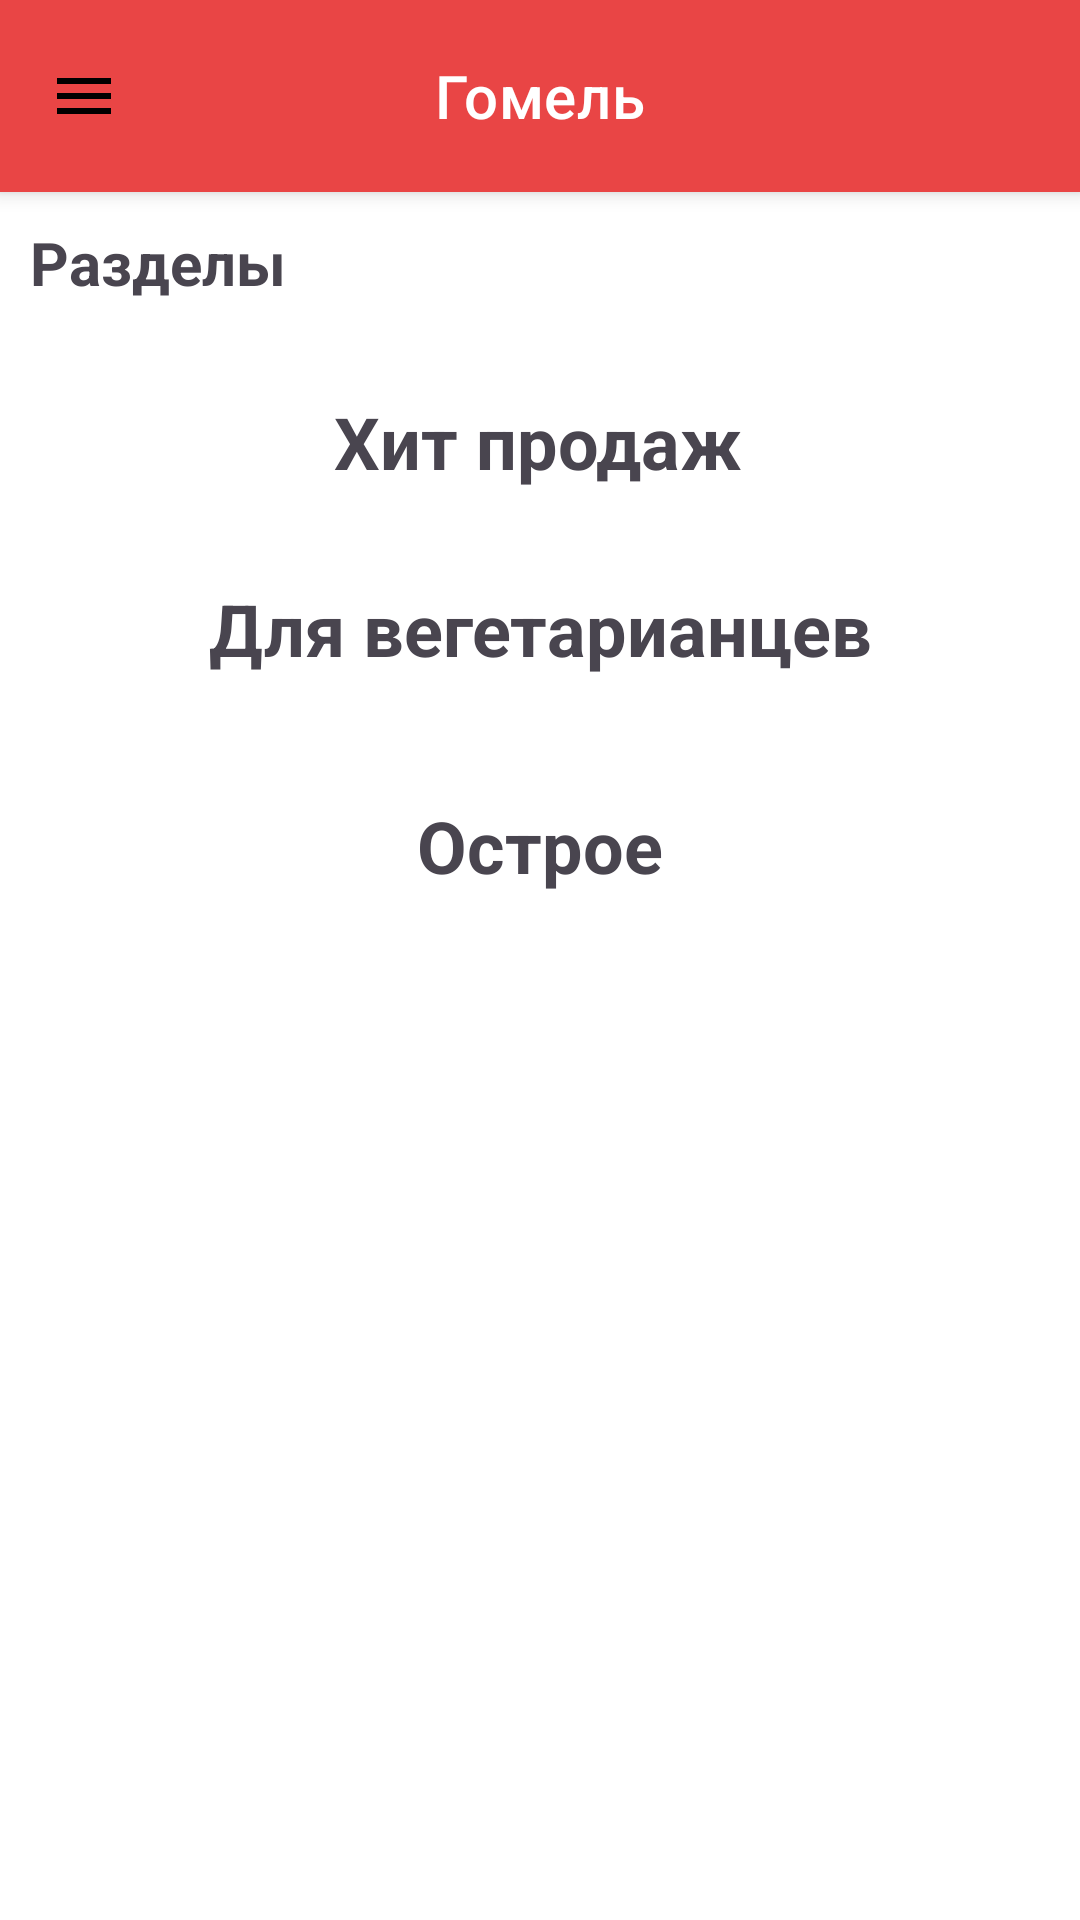

Produce the Android XML layout that renders to this screen, including the resource entries it uses.
<!-- AndroidManifest.xml: activity theme Theme.LiteFood.MainActivity -->
<!-- res/layout/fragment_main.xml -->
<?xml version="1.0" encoding="utf-8"?>
<FrameLayout xmlns:android="http://schemas.android.com/apk/res/android"
    xmlns:app="http://schemas.android.com/apk/res-auto"
    xmlns:tools="http://schemas.android.com/tools"
    android:id="@+id/mainFragment"
    android:layout_width="match_parent"
    android:layout_height="match_parent"
    tools:context=".fragments.MainFragment">


        <com.google.android.material.appbar.MaterialToolbar
            android:id="@+id/materialToolbar"
            android:layout_width="match_parent"
            android:layout_height="wrap_content"
            android:layout_gravity="center|top"
            android:backgroundTint="@color/colorPrimary"
            android:backgroundTintMode="src_over"
            android:minHeight="?attr/actionBarSize"
            app:layout_constraintEnd_toEndOf="parent"
            app:layout_constraintStart_toStartOf="parent"
            app:layout_constraintTop_toTopOf="parent"
            app:navigationIcon="@drawable/burger_menu"
            app:title="Гомель"
            app:titleCentered="true"
            app:titleTextColor="@color/white" />

    <androidx.core.widget.NestedScrollView
        android:layout_width="match_parent"
        android:layout_height="wrap_content"
        android:layout_marginTop="?attr/actionBarSize"
        android:layout_marginBottom="?attr/actionBarSize"
        android:scrollbars="none">

        <androidx.constraintlayout.widget.ConstraintLayout
            android:layout_width="match_parent"
            android:layout_height="match_parent">

            <TextView
                android:id="@+id/tvTitleSections"
                android:layout_width="wrap_content"
                android:layout_height="wrap_content"
                android:layout_marginStart="10dp"
                android:layout_marginTop="10dp"
                android:text="@string/title_sections"
                android:textSize="20sp"
                android:textStyle="bold"
                app:layout_constraintStart_toStartOf="parent"
                app:layout_constraintTop_toTopOf="parent" />

            <androidx.recyclerview.widget.RecyclerView
                android:id="@+id/rvFoodSections"
                android:layout_width="match_parent"
                android:layout_height="wrap_content"
                android:layout_marginTop="10dp"
                android:orientation="horizontal"
                app:layoutManager="androidx.recyclerview.widget.LinearLayoutManager"
                app:layout_constraintEnd_toEndOf="parent"
                app:layout_constraintStart_toStartOf="parent"
                app:layout_constraintTop_toBottomOf="@+id/tvTitleSections"
                tools:listitem="@layout/item_food_section" />

            <TextView
                android:id="@+id/tvHitSales"
                android:layout_width="wrap_content"
                android:layout_height="wrap_content"
                android:layout_marginTop="20dp"
                android:text="@string/title_hit_sales"
                android:textSize="24sp"
                android:textStyle="bold"
                app:layout_constraintEnd_toEndOf="parent"
                app:layout_constraintHorizontal_bias="0.498"
                app:layout_constraintStart_toStartOf="parent"
                app:layout_constraintTop_toBottomOf="@+id/rvFoodSections" />

            <androidx.recyclerview.widget.RecyclerView
                android:id="@+id/rvHitSales"
                android:layout_width="match_parent"
                android:layout_height="wrap_content"
                android:layout_marginTop="10dp"
                android:clipChildren="false"
                android:clipToPadding="false"
                android:orientation="horizontal"
                app:layoutManager="com.google.android.material.carousel.CarouselLayoutManager"
                app:layout_constraintEnd_toEndOf="parent"
                app:layout_constraintStart_toStartOf="parent"
                app:layout_constraintTop_toBottomOf="@+id/tvHitSales"
                tools:listitem="@layout/carousel_item_sales_leader_product" />

            <TextView
                android:id="@+id/tvForVegetarians"
                android:layout_width="wrap_content"
                android:layout_height="wrap_content"
                android:layout_marginTop="20dp"
                android:text="@string/title_for_vegetarians"
                android:textSize="24sp"
                android:textStyle="bold"
                app:layout_constraintEnd_toEndOf="parent"
                app:layout_constraintStart_toStartOf="parent"
                app:layout_constraintTop_toBottomOf="@+id/rvHitSales" />

            <androidx.recyclerview.widget.RecyclerView
                android:id="@+id/rvVegetarianProducts"
                android:layout_width="match_parent"
                android:layout_height="wrap_content"
                android:layout_marginTop="20dp"
                android:clipChildren="false"
                android:clipToPadding="false"
                android:orientation="horizontal"
                app:layoutManager="com.google.android.material.carousel.CarouselLayoutManager"
                app:layout_constraintEnd_toEndOf="parent"
                app:layout_constraintStart_toStartOf="parent"
                app:layout_constraintTop_toBottomOf="@+id/tvForVegetarians"
                tools:listitem="@layout/carousel_item_vegetarian_product" />

            <TextView
                android:id="@+id/tvSpicy"
                android:layout_width="wrap_content"
                android:layout_height="wrap_content"
                android:layout_marginTop="20dp"
                android:text="Острое"
                android:textSize="24sp"
                android:textStyle="bold"
                app:layout_constraintEnd_toEndOf="parent"
                app:layout_constraintStart_toStartOf="parent"
                app:layout_constraintTop_toBottomOf="@+id/rvVegetarianProducts" />

            <androidx.recyclerview.widget.RecyclerView
                android:id="@+id/rvSpicyProducts"
                android:layout_width="match_parent"
                android:layout_height="wrap_content"
                android:layout_marginTop="20dp"
                android:clipChildren="false"
                android:clipToPadding="false"
                android:orientation="horizontal"
                app:layoutManager="com.google.android.material.carousel.CarouselLayoutManager"
                app:layout_constraintEnd_toEndOf="parent"
                app:layout_constraintStart_toStartOf="parent"
                app:layout_constraintTop_toBottomOf="@+id/tvSpicy"
                tools:listitem="@layout/carousel_item_spicy_product" />

        </androidx.constraintlayout.widget.ConstraintLayout>
    </androidx.core.widget.NestedScrollView>

</FrameLayout>
<!-- res/layout/item_food_section.xml (included above) -->
<?xml version="1.0" encoding="utf-8"?>
<androidx.constraintlayout.widget.ConstraintLayout xmlns:android="http://schemas.android.com/apk/res/android"
    xmlns:app="http://schemas.android.com/apk/res-auto"
    xmlns:tools="http://schemas.android.com/tools"
    android:layout_width="wrap_content"
    android:layout_height="wrap_content">

    <com.google.android.material.card.MaterialCardView
        android:id="@+id/cardFoodSection"
        android:layout_width="100dp"
        android:layout_height="70dp"
        android:layout_margin="5dp"
        app:cardCornerRadius="20dp"
        app:cardElevation="8dp"
        android:foreground="?attr/selectableItemBackground"
        android:clickable="true"
        app:layout_constraintStart_toStartOf="parent"
        app:layout_constraintTop_toTopOf="parent">

        <FrameLayout
            android:layout_width="match_parent"
            android:layout_height="match_parent">

            <ImageView
                android:id="@+id/imageFoodSection"
                android:layout_width="match_parent"
                android:layout_height="match_parent"
                android:foreground="@color/food_section_color_foreground"
                android:scaleType="fitXY"
                tools:src="@drawable/spicy" />

            <TextView
                android:id="@+id/titleFoodSection"
                android:layout_width="wrap_content"
                android:layout_height="wrap_content"
                android:layout_gravity="center"
                android:textColor="@color/white"
                tools:text="Острое" />
        </FrameLayout>
    </com.google.android.material.card.MaterialCardView>
</androidx.constraintlayout.widget.ConstraintLayout>
<!-- res/layout/carousel_item_vegetarian_product.xml (included above) -->
<?xml version="1.0" encoding="utf-8"?>
<com.google.android.material.carousel.MaskableFrameLayout xmlns:android="http://schemas.android.com/apk/res/android"
    xmlns:app="http://schemas.android.com/apk/res-auto"
    xmlns:tools="http://schemas.android.com/tools"
    android:layout_width="wrap_content"
    android:layout_height="wrap_content"
    app:shapeAppearance="?attr/shapeAppearanceCornerExtraLarge">

    <com.google.android.material.card.MaterialCardView
        android:id="@+id/cardProduct"
        style="@style/Widget.Material3.CardView.Elevated"
        android:layout_width="150dp"
        android:layout_height="150dp"
        android:layout_margin="8dp"
        android:backgroundTint="#9BB711"
        android:clickable="true"
        android:foreground="?attr/selectableItemBackground"
        app:cardElevation="4dp">

        <ImageView
            android:id="@+id/ivProduct"
            android:layout_width="100dp"
            android:layout_height="100dp"
            android:layout_gravity="center"
            tools:src="@drawable/hamburger" />

        <TextView
            android:id="@+id/tvProductName"
            android:layout_width="wrap_content"
            android:layout_height="wrap_content"
            android:layout_gravity="top|center"
            android:layout_marginTop="5dp"
            android:textColor="@color/black"
            android:textStyle="bold"
            tools:text="Фишбургер" />

        <TextView
            android:id="@+id/tvProductPrice"
            android:layout_width="wrap_content"
            android:layout_height="wrap_content"
            android:layout_gravity="bottom|center"
            android:layout_marginBottom="5dp"
            android:textColor="@color/white"
            tools:text="6.99 руб" />

    </com.google.android.material.card.MaterialCardView>

</com.google.android.material.carousel.MaskableFrameLayout>
<!-- res/layout/carousel_item_spicy_product.xml (included above) -->
<?xml version="1.0" encoding="utf-8"?>
<com.google.android.material.carousel.MaskableFrameLayout xmlns:android="http://schemas.android.com/apk/res/android"
    xmlns:app="http://schemas.android.com/apk/res-auto"
    xmlns:tools="http://schemas.android.com/tools"
    android:layout_width="wrap_content"
    android:layout_height="wrap_content"
    app:shapeAppearance="?attr/shapeAppearanceCornerExtraLarge">

    <com.google.android.material.card.MaterialCardView
        android:id="@+id/cardProduct"
        style="@style/Widget.Material3.CardView.Elevated"
        android:layout_width="150dp"
        android:layout_height="150dp"
        android:layout_margin="8dp"
        android:backgroundTint="#A4080D"
        android:clickable="true"
        android:foreground="?attr/selectableItemBackground"
        app:cardElevation="4dp">

        <ImageView
            android:id="@+id/ivProduct"
            android:layout_width="100dp"
            android:layout_height="100dp"
            android:layout_gravity="center"
            tools:src="@drawable/hamburger" />

        <TextView
            android:id="@+id/tvProductName"
            android:layout_width="wrap_content"
            android:layout_height="wrap_content"
            android:layout_gravity="top|center"
            android:layout_marginTop="5dp"
            android:textColor="@color/white"
            android:textStyle="bold"
            tools:text="Фишбургер" />

        <TextView
            android:id="@+id/tvProductPrice"
            android:layout_width="wrap_content"
            android:layout_height="wrap_content"
            android:layout_gravity="bottom|center"
            android:layout_marginBottom="5dp"
            android:textColor="@color/white"
            tools:text="6.99 руб" />

    </com.google.android.material.card.MaterialCardView>

</com.google.android.material.carousel.MaskableFrameLayout>
<!-- resources referenced by this layout -->
<resources>
  <color name="black">#FF000000</color>
  <color name="colorPrimary">#E94545</color>
  <color name="food_section_color_foreground">#33000000</color>
  <color name="white">#FFFFFFFF</color>
  <!-- drawable burger_menu (drawable) -->
  <vector xmlns:android="http://schemas.android.com/apk/res/android"
      android:width="24dp"
      android:height="24dp"
      android:viewportWidth="24"
      android:viewportHeight="24">
    <path
        android:pathData="M3,18V16H21V18H3ZM3,13V11H21V13H3ZM3,8V6H21V8H3Z"
        android:fillColor="#000000"/>
  </vector>
  <string name="title_for_vegetarians">Для вегетарианцев</string>
  <string name="title_hit_sales">Хит продаж</string>
  <string name="title_sections">Разделы</string>
  <style name="Theme.LiteFood.MainActivity" parent="Base.Theme.LiteFood">
          <item name="android:windowTranslucentStatus">true</item>
      </style>
  <color name="golden_yellow">#FFC300</color>
  <style name="GeneralButton" parent="Widget.AppCompat.Button">
          <item name="android:background">@drawable/btn_add_product_state</item>
          <item name="android:textColor">@color/white</item>
          <item name="android:foreground">@drawable/ripple_color</item>
          <item name="android:gravity">center</item>
          <item name="textAllCaps">false</item>
      </style>
  <style name="NavigationView" parent="Widget.MaterialComponents.NavigationView">
          <item name="android:background">#FFFFFF</item>
          <item name="itemIconTint">@color/black</item>
          <item name="itemTextColor">@color/black</item>
      </style>
  <style name="Theme.LiteFood.Toolbar" parent="Widget.MaterialComponents.Toolbar.PrimarySurface">
          <item name="backgroundTint">@color/colorPrimary</item>
          <item name="backgroundTintMode">src_over</item>
          <item name="addElevationShadow">true</item>
          <item name="titleCentered">true</item>
          <item name="titleTextColor">@color/white</item>
          <item name="elevation">8dp</item>
      </style>
  <style name="MaterialCardView" parent="Widget.Material3.CardView.Outlined">
          <item name="android:backgroundTint">@color/white</item>
      </style>
  <!-- drawable btn_add_product_state (drawable) -->
  <?xml version="1.0" encoding="utf-8"?>
  <selector xmlns:android="http://schemas.android.com/apk/res/android">
      <item android:drawable="@drawable/background_normal_button" android:state_enabled="true" />
      <item android:drawable="@drawable/btn_add_product_disable" android:state_enabled="false" />
  </selector>
  <!-- drawable ripple_color (drawable) -->
  <?xml version="1.0" encoding="utf-8"?>
  <ripple xmlns:android="http://schemas.android.com/apk/res/android"
      android:color="#4DFFFFFF">
      <item android:id="@android:id/mask">
          <shape android:shape="rectangle">
              <corners android:radius="20dp"/>
              <solid android:color="@color/black" />
          </shape>
      </item>
  </ripple>
  <!-- drawable background_normal_button (drawable) -->
  <?xml version="1.0" encoding="utf-8"?>
  <shape xmlns:android="http://schemas.android.com/apk/res/android"
      android:shape="rectangle">
      <solid android:color="@color/black" />
      <corners android:radius="20dp"/>
  </shape>
  <!-- drawable btn_add_product_disable (drawable) -->
  <?xml version="1.0" encoding="utf-8"?>
  <shape xmlns:android="http://schemas.android.com/apk/res/android"
      android:shape="rectangle">
      <stroke android:color="@color/black" android:width="1dp"/>
      <solid android:color="@color/btn_disable_color"/>
      <corners android:radius="20dp"/>
  
  </shape>
  <color name="btn_disable_color">#1A000000</color>
</resources>
